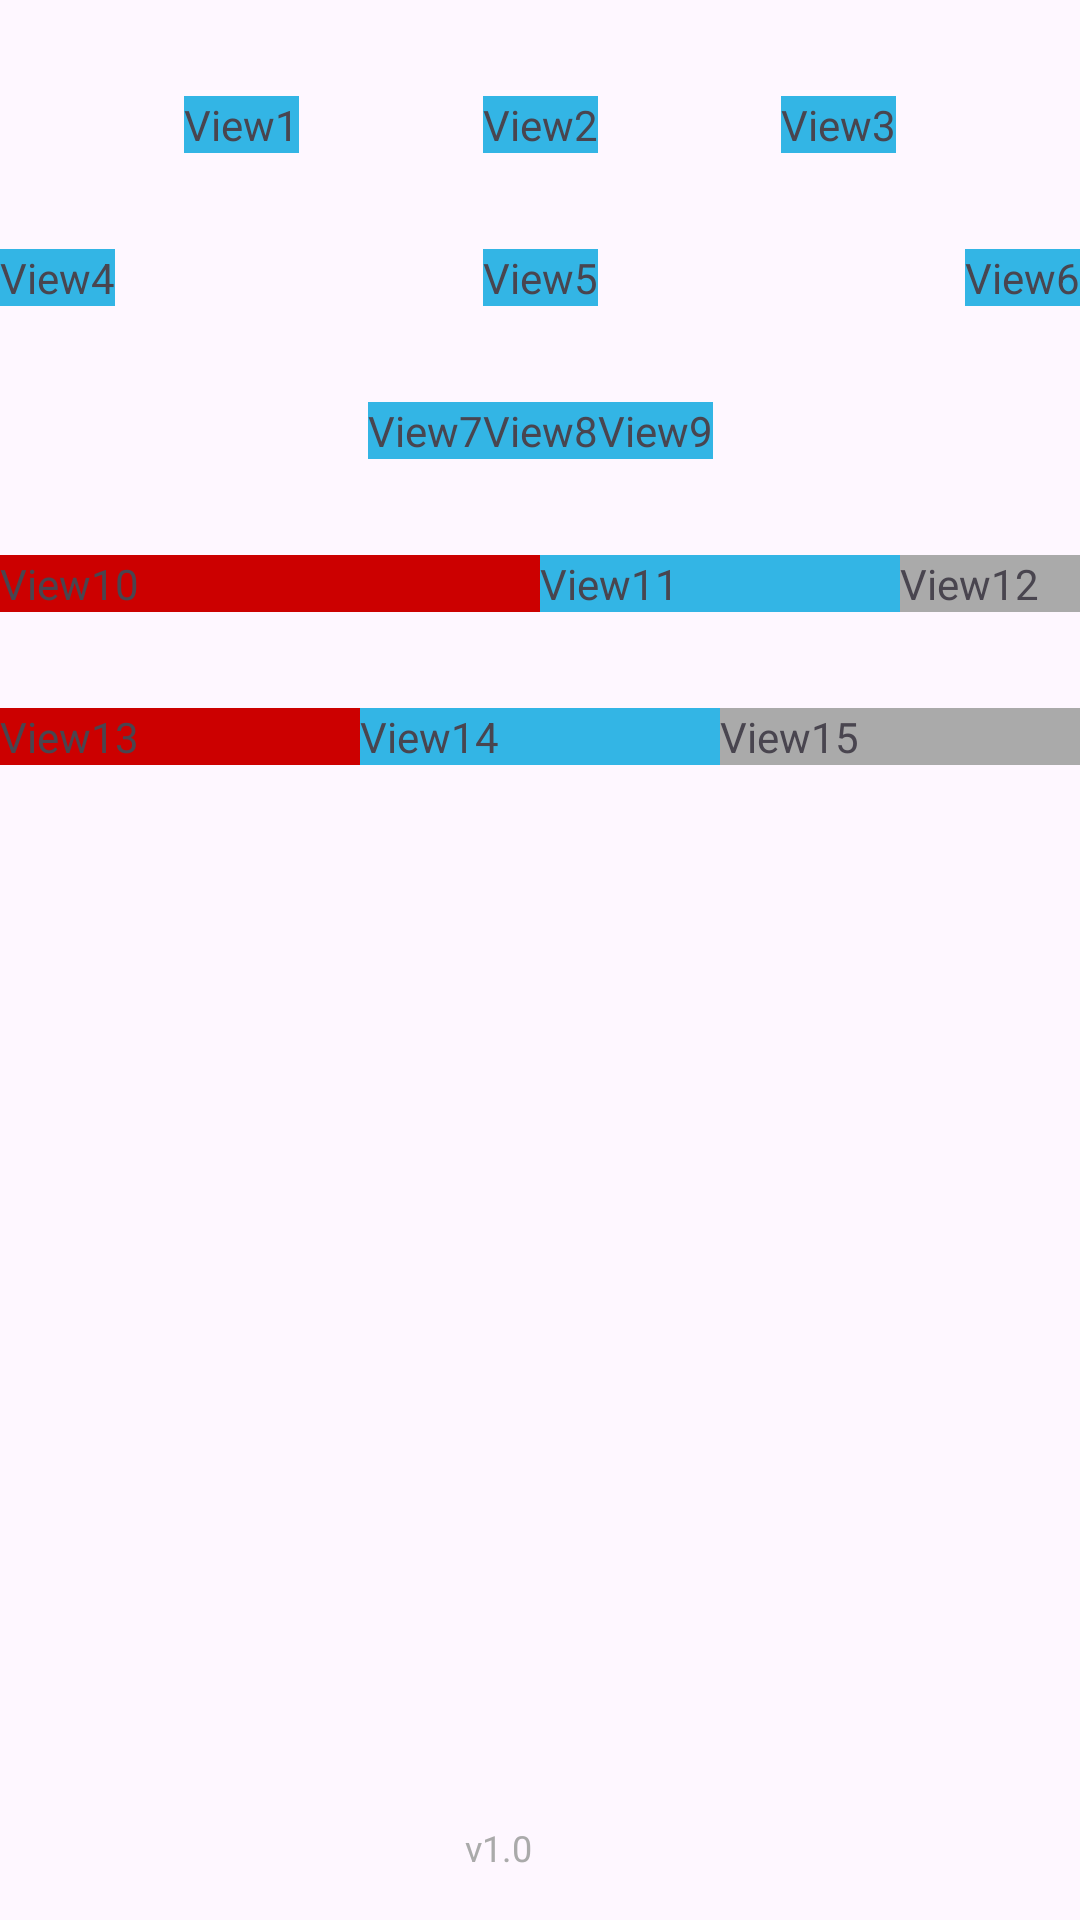

Layout XML and referenced resources for this Android screen:
<!-- AndroidManifest.xml: application theme Theme.Rltv_layout -->
<!-- res/layout/cnstr_chain.xml -->
<?xml version="1.0" encoding="utf-8"?>
<androidx.constraintlayout.widget.ConstraintLayout xmlns:android="http://schemas.android.com/apk/res/android"
    xmlns:app="http://schemas.android.com/apk/res-auto"
    xmlns:tools="http://schemas.android.com/tools"
    android:layout_width="match_parent"
    android:layout_height="match_parent">

    
    <TextView
        android:id="@+id/view1"
        android:layout_width="wrap_content"
        android:layout_height="wrap_content"
        android:layout_marginTop="32dp"
        android:background="@android:color/holo_blue_light"
        android:text="View1"
        app:layout_constraintEnd_toStartOf="@+id/view2"
        app:layout_constraintHorizontal_chainStyle="spread"
        app:layout_constraintStart_toStartOf="parent"
        app:layout_constraintTop_toTopOf="parent" />

    <TextView
        android:id="@+id/view2"
        android:layout_width="wrap_content"
        android:layout_height="wrap_content"
        android:background="@android:color/holo_blue_light"
        android:text="View2"
        app:layout_constraintBottom_toBottomOf="@+id/view1"
        app:layout_constraintEnd_toStartOf="@+id/view3"
        app:layout_constraintStart_toEndOf="@+id/view1" />

    <TextView
        android:id="@+id/view3"
        android:layout_width="wrap_content"
        android:layout_height="wrap_content"
        android:background="@android:color/holo_blue_light"
        android:text="View3"
        app:layout_constraintBottom_toBottomOf="@+id/view2"
        app:layout_constraintEnd_toEndOf="parent"
        app:layout_constraintStart_toEndOf="@+id/view2" />

    
    <TextView
        android:id="@+id/view4"
        android:layout_width="wrap_content"
        android:layout_height="wrap_content"
        android:layout_marginTop="32dp"
        android:background="@android:color/holo_blue_light"
        android:text="View4"
        app:layout_constraintEnd_toStartOf="@+id/view5"
        app:layout_constraintHorizontal_chainStyle="spread_inside"
        app:layout_constraintStart_toStartOf="parent"
        app:layout_constraintTop_toBottomOf="@+id/view1" />

    <TextView
        android:id="@+id/view5"
        android:layout_width="wrap_content"
        android:layout_height="wrap_content"
        android:background="@android:color/holo_blue_light"
        android:text="View5"
        app:layout_constraintBottom_toBottomOf="@+id/view4"
        app:layout_constraintEnd_toStartOf="@+id/view6"
        app:layout_constraintStart_toEndOf="@+id/view4" />

    <TextView
        android:id="@+id/view6"
        android:layout_width="wrap_content"
        android:layout_height="wrap_content"
        android:background="@android:color/holo_blue_light"
        android:text="View6"
        app:layout_constraintBottom_toBottomOf="@+id/view5"
        app:layout_constraintEnd_toEndOf="parent"
        app:layout_constraintStart_toEndOf="@+id/view5" />

    
    <TextView
        android:id="@+id/view7"
        android:layout_width="wrap_content"
        android:layout_height="wrap_content"
        android:layout_marginTop="32dp"
        android:background="@android:color/holo_blue_light"
        android:text="View7"
        app:layout_constraintEnd_toStartOf="@+id/view8"
        app:layout_constraintHorizontal_chainStyle="packed"
        app:layout_constraintStart_toStartOf="parent"
        app:layout_constraintTop_toBottomOf="@+id/view4" />

    <TextView
        android:id="@+id/view8"
        android:layout_width="wrap_content"
        android:layout_height="wrap_content"
        android:background="@android:color/holo_blue_light"
        android:text="View8"
        app:layout_constraintBottom_toBottomOf="@+id/view7"
        app:layout_constraintEnd_toStartOf="@+id/view9"
        app:layout_constraintStart_toEndOf="@+id/view7" />

    <TextView
        android:id="@+id/view9"
        android:layout_width="wrap_content"
        android:layout_height="wrap_content"
        android:background="@android:color/holo_blue_light"
        android:text="View9"
        app:layout_constraintBottom_toBottomOf="@+id/view8"
        app:layout_constraintEnd_toEndOf="parent"
        app:layout_constraintStart_toEndOf="@+id/view8" />

    
    <TextView
        android:id="@+id/view10"
        android:layout_width="0dp"
        android:layout_height="wrap_content"
        android:layout_marginTop="32dp"
        android:background="@android:color/holo_red_dark"
        android:text="View10"
        app:layout_constraintHorizontal_weight="3"
        app:layout_constraintEnd_toStartOf="@+id/view11"
        app:layout_constraintStart_toStartOf="parent"
        app:layout_constraintTop_toBottomOf="@+id/view7" />

    <TextView
        android:id="@+id/view11"
        android:layout_width="0dp"
        android:layout_height="wrap_content"
        android:background="@android:color/holo_blue_light"
        android:text="View11"
        app:layout_constraintHorizontal_weight="2"
        app:layout_constraintBottom_toBottomOf="@+id/view10"
        app:layout_constraintEnd_toStartOf="@+id/view12"
        app:layout_constraintStart_toEndOf="@+id/view10" />

    <TextView
        android:id="@+id/view12"
        android:layout_width="0dp"
        android:layout_height="wrap_content"
        android:background="@android:color/darker_gray"
        android:text="View12"
        app:layout_constraintHorizontal_weight="1"
        app:layout_constraintBottom_toBottomOf="@+id/view11"
        app:layout_constraintEnd_toEndOf="parent"
        app:layout_constraintStart_toEndOf="@+id/view11" />

    
    <TextView
        android:id="@+id/view13"
        android:layout_width="0dp"
        android:layout_height="wrap_content"
        android:layout_marginTop="32dp"
        android:background="@android:color/holo_red_dark"
        android:text="View13"
        app:layout_constraintEnd_toStartOf="@+id/view14"
        app:layout_constraintStart_toStartOf="parent"
        app:layout_constraintTop_toBottomOf="@+id/view10" />

    <TextView
        android:id="@+id/view14"
        android:layout_width="0dp"
        android:layout_height="wrap_content"
        android:background="@android:color/holo_blue_light"
        android:text="View14"
        app:layout_constraintBottom_toBottomOf="@+id/view13"
        app:layout_constraintEnd_toStartOf="@+id/view15"
        app:layout_constraintStart_toEndOf="@+id/view13" />

    <TextView
        android:id="@+id/view15"
        android:layout_width="0dp"
        android:layout_height="wrap_content"
        android:background="@android:color/darker_gray"
        android:text="View15"
        app:layout_constraintBottom_toBottomOf="@+id/view14"
        app:layout_constraintEnd_toEndOf="parent"
        app:layout_constraintStart_toEndOf="@+id/view14" />

    <TextView
        android:id="@+id/versionTextView"
        android:layout_width="0dp"
        android:layout_height="wrap_content"
        android:layout_marginStart="16dp"
        android:layout_marginEnd="16dp"
        android:layout_marginBottom="16dp"
        app:layout_constraintWidth_max="50dp"
        android:text="v1.0"
        android:textColor="@android:color/darker_gray"
        android:textSize="12sp"
        app:layout_constraintBottom_toBottomOf="parent"
        app:layout_constraintEnd_toEndOf="parent"
        app:layout_constraintStart_toStartOf="parent" />

</androidx.constraintlayout.widget.ConstraintLayout>
<!-- resources referenced by this layout -->
<resources>
  <style name="Theme.Rltv_layout" parent="Base.Theme.Rltv_layout" />
  <style name="Base.Theme.Rltv_layout" parent="Theme.Material3.DayNight.NoActionBar">
          
          
      </style>
</resources>
